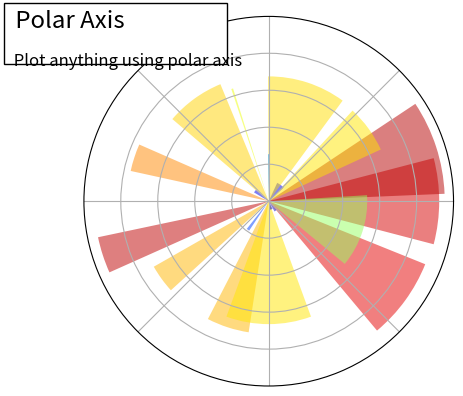

This figure's Python source:
"""
Plotting in polar, decorated
=============================

An example showing how to plot in polar coordinnate, and some
decorations.
"""

import numpy as np
import matplotlib.pyplot as plt

plt.subplot(1, 1, 1, polar=True)

N = 20
theta = np.arange(0.0, 2 * np.pi, 2 * np.pi / N)
radii = 10 * np.random.rand(N)
width = np.pi / 4 * np.random.rand(N)
bars = plt.bar(theta, radii, width=width, bottom=0.0)
for r, bar in zip(radii, bars):
    bar.set_facecolor(plt.cm.jet(r / 10.))
    bar.set_alpha(0.5)
plt.gca().set_xticklabels([])
plt.gca().set_yticklabels([])


plt.text(-0.2, 1.02, " Polar Axis                  \n",
      horizontalalignment='left',
      verticalalignment='top',
      size='xx-large',
      bbox=dict(facecolor='white', alpha=1.0),
      transform=plt.gca().transAxes)

plt.text(-0.2, 1.01, "\n\n Plot anything using polar axis ",
      horizontalalignment='left',
      verticalalignment='top',
      size='large',
      transform=plt.gca().transAxes)

plt.show()
